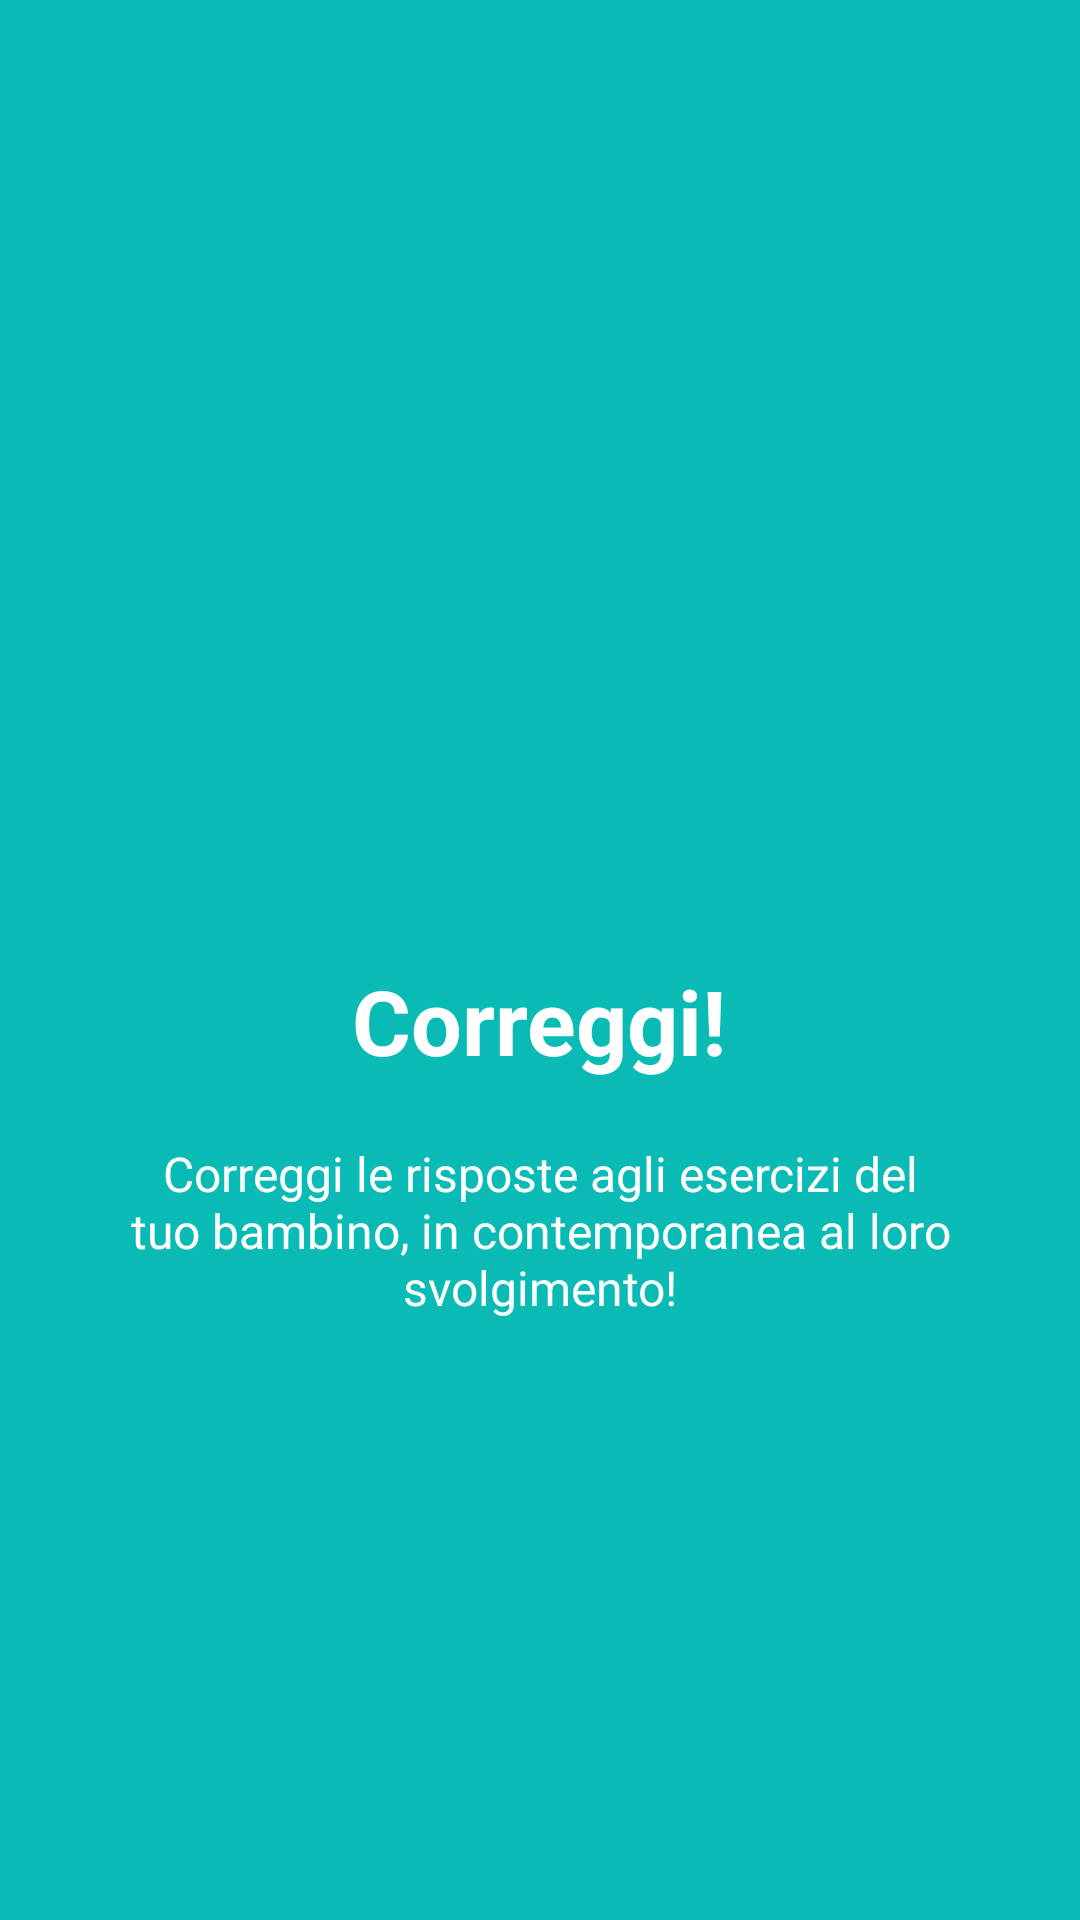

Android layout source for this screen:
<!-- AndroidManifest.xml: application theme AppTheme -->
<!-- res/layout/intro_slide1.xml -->
<?xml version="1.0" encoding="utf-8"?>
<RelativeLayout xmlns:android="http://schemas.android.com/apk/res/android"
    xmlns:app="http://schemas.android.com/apk/res-auto"
    android:layout_width="match_parent"
    android:layout_height="match_parent"
    android:background="@color/bg_intro_slide1">

    <LinearLayout
        android:layout_width="wrap_content"
        android:layout_height="wrap_content"
        android:layout_centerInParent="true"
        android:gravity="center_horizontal"
        android:orientation="vertical">

        <ImageView
            android:layout_width="@dimen/img_width_height"
            android:layout_height="@dimen/img_width_height"
            app:srcCompat="@drawable/icon_like" />

        <TextView
            android:layout_width="wrap_content"
            android:layout_height="wrap_content"
            android:text="@string/slide_1_title"
            android:textColor="@android:color/white"
            android:textSize="@dimen/slide_title"
            android:textStyle="bold" />

        <TextView
            android:layout_width="wrap_content"
            android:layout_height="wrap_content"
            android:layout_marginTop="20dp"
            android:paddingLeft="@dimen/desc_padding"
            android:paddingRight="@dimen/desc_padding"
            android:text="@string/slide_1_desc"
            android:textAlignment="center"
            android:textColor="@android:color/white"
            android:textSize="@dimen/slide_desc" />

    </LinearLayout>
</RelativeLayout>
<!-- resources referenced by this layout -->
<resources>
  <color name="bg_intro_slide1">#0ABAB5</color>
  <dimen name="desc_padding">40dp</dimen>
  <dimen name="img_width_height">120dp</dimen>
  <dimen name="slide_desc">16dp</dimen>
  <dimen name="slide_title">30dp</dimen>
  <!-- drawable icon_like: png bitmap (drawable-mdpi, 21048 bytes) -->
  <string name="slide_1_desc">Correggi le risposte agli esercizi del tuo bambino, in contemporanea al loro svolgimento!</string>
  <string name="slide_1_title">Correggi!</string>
  <style name="AppTheme" parent="Theme.AppCompat.Light.DarkActionBar">
          
          <item name="colorPrimary">@color/colorPrimary</item>
          <item name="colorPrimaryDark">@color/colorPrimaryDark</item>
          <item name="colorAccent">@color/colorAccent</item>
          <item name="windowActionBar">false</item>
          <item name="windowNoTitle">true</item>
      </style>
  <color name="colorPrimary">#208f8f</color>
  <color name="colorPrimaryDark">#217070</color>
  <color name="colorAccent">#0CBEBE</color>
</resources>
